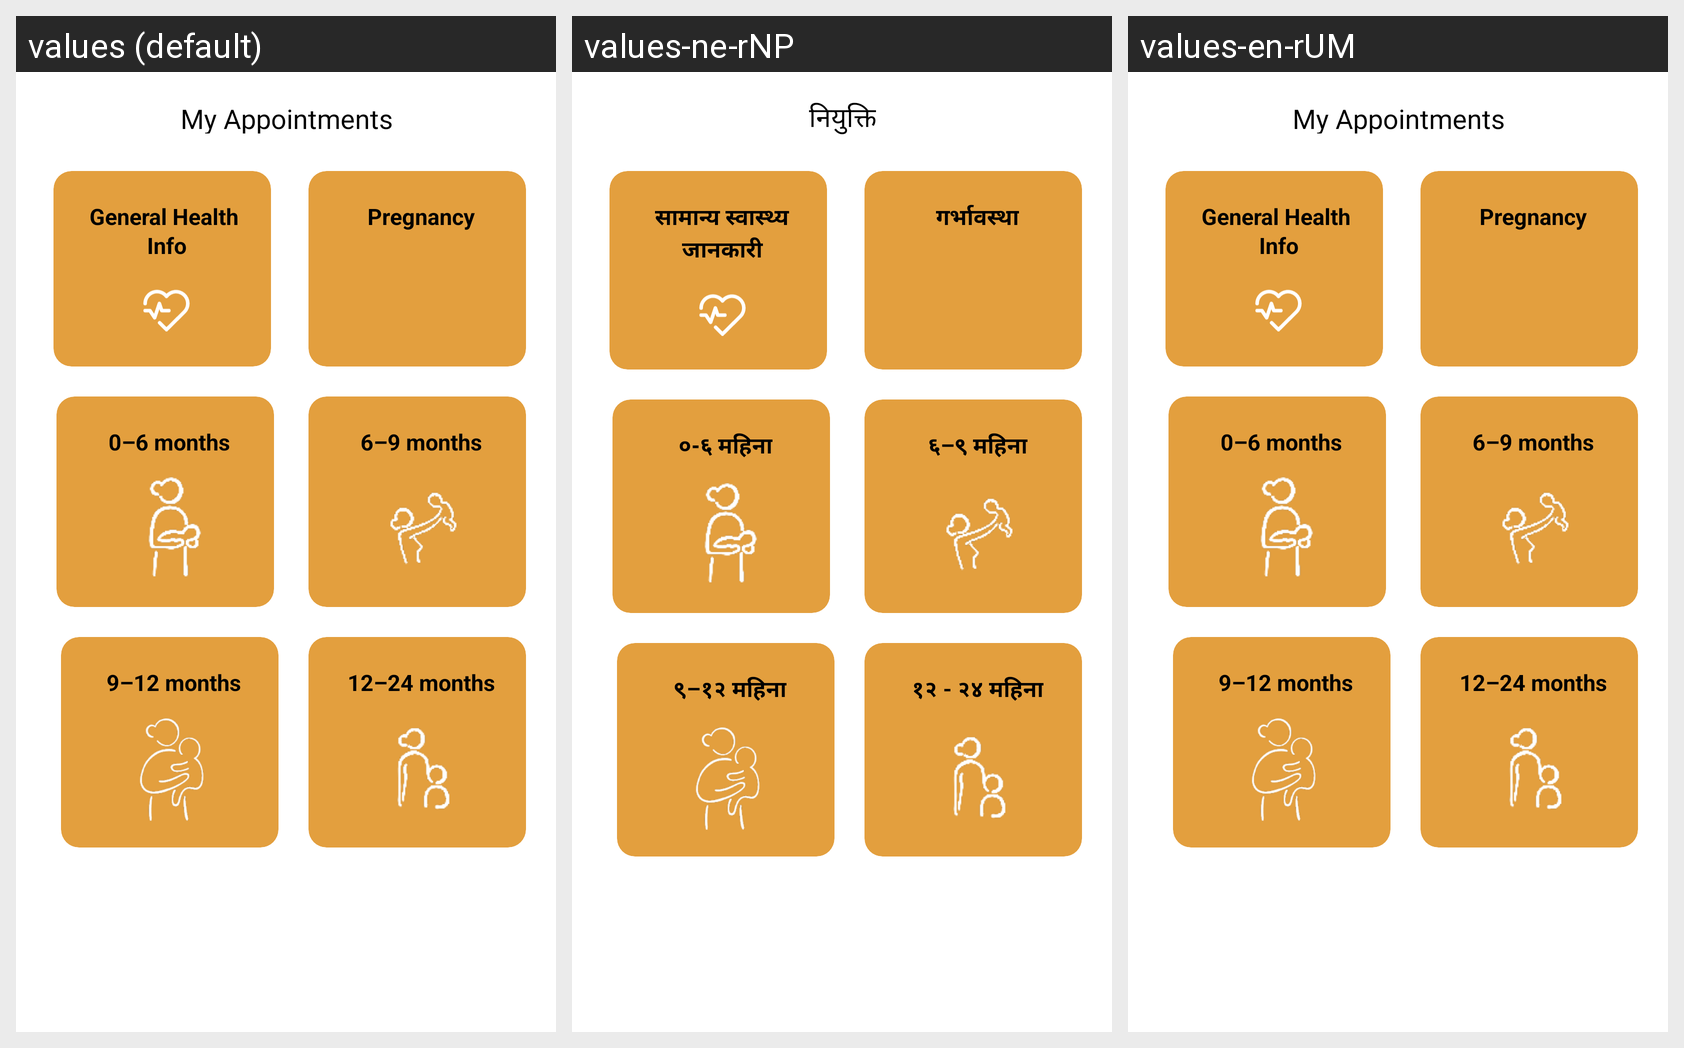

Locale-by-locale string values for the Android screen shown in this grid:
Android screen res/layout/health.xml rendered under 3 locales, left to right: values (default), values-ne-rNP, values-en-rUM. Device: Nexus 5 (rendered at 1080×1920; each locale shown at half size, 540×960, under a caption strip naming it); theme Theme.Sunmadinepal.
Strings drawn on this screen, with the default value and each locale's value (text and hints the layout hard-codes, and strings that could not be matched under every locale, appear in the picture but are not listed):

general_health_ninfo
  values: General Health 
      Info
  values-ne-rNP: सामान्य स्वास्थ्य
      जानकारी
  values-en-rUM: General Health 
      Info  [not translated; the default value is used]

Pregnancy
  values: Pregnancy
  values-ne-rNP: गर्भावस्था
  values-en-rUM: Pregnancy

months_0to6
  values: 0–6 months
  values-ne-rNP: ०-६ महिना
  values-en-rUM: 0–6 months

months_6to9
  values: 6–9 months
  values-ne-rNP: ६–९ महिना
  values-en-rUM: 6–9 months

months_9to12
  values: 9–12 months
  values-ne-rNP: ९–१२ महिना
  values-en-rUM: 9–12 months

months_12to24
  values: 12–24 months
  values-ne-rNP: १२ - २४ महिना
  values-en-rUM: 12–24 months

my_appointments
  values: My Appointments
  values-ne-rNP: नियुक्ति
  values-en-rUM: My Appointments  [not translated; the default value is used]
